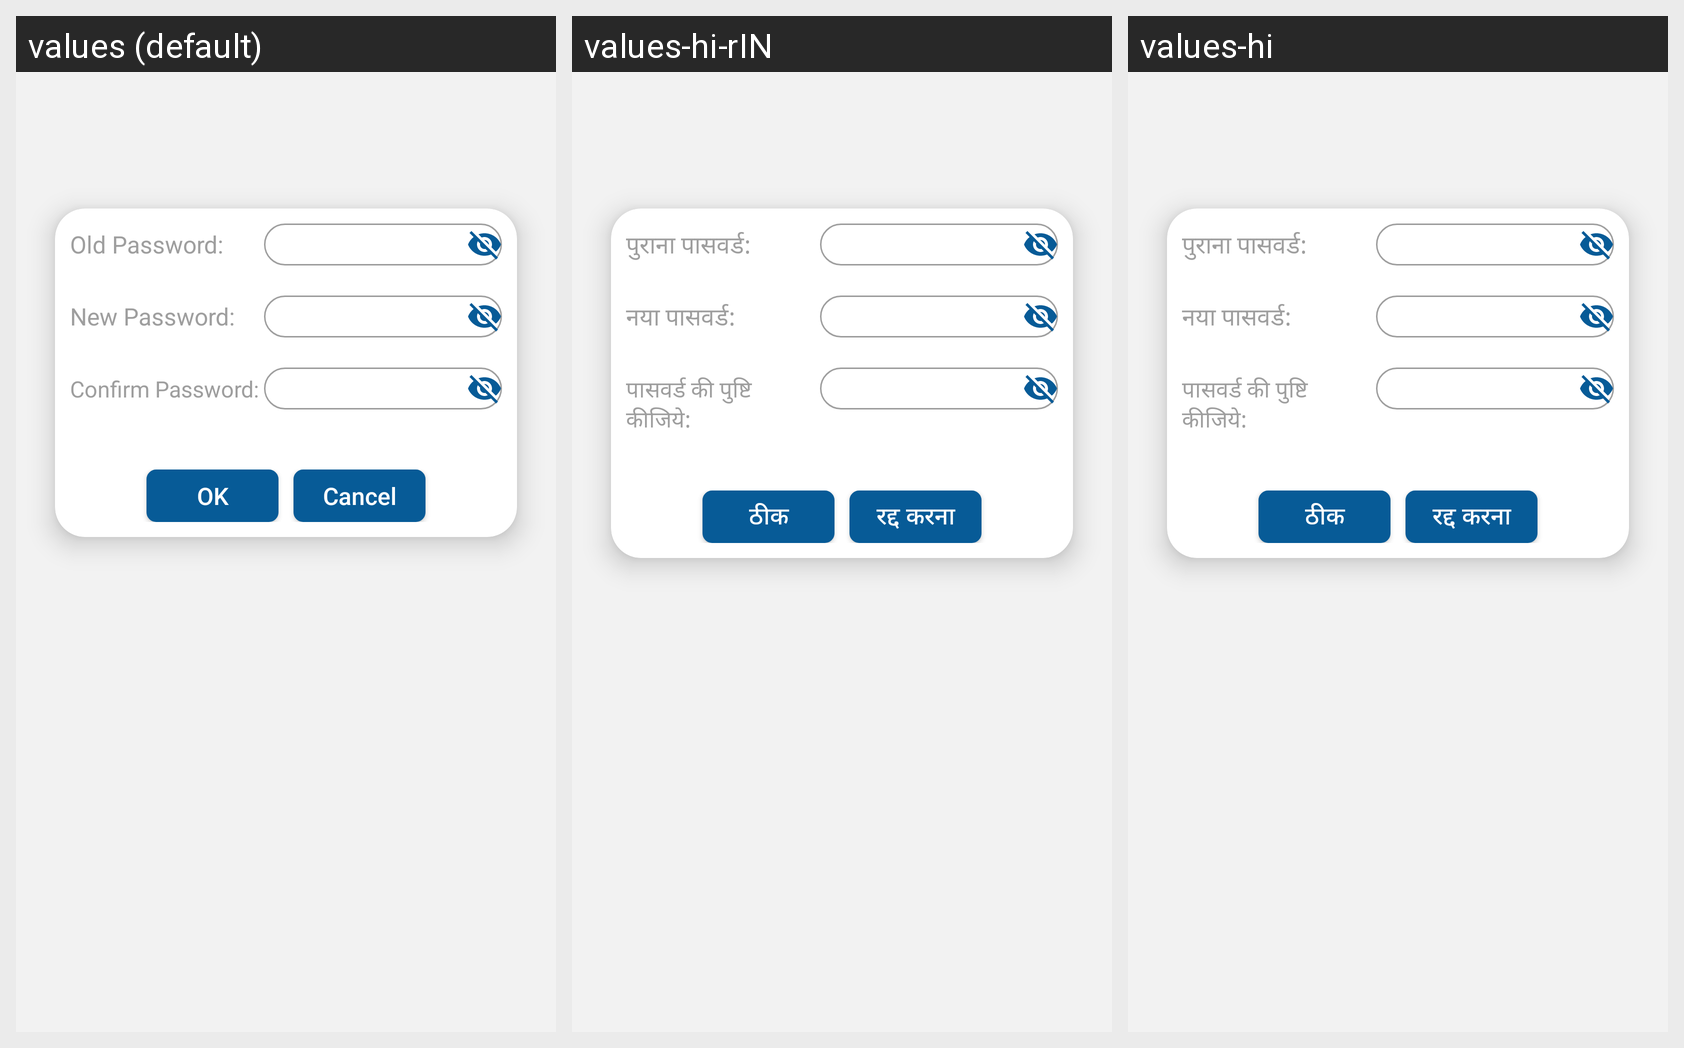

For this localized Android screen grid, give each drawn string resource with its value in every locale shown.
Android screen res/layout/activity_changepassword.xml rendered under 3 locales, left to right: values (default), values-hi-rIN, values-hi. Device: Nexus 5 (rendered at 1080×1920; each locale shown at half size, 540×960, under a caption strip naming it); theme AppTheme.
Strings drawn on this screen, with the default value and each locale's value (text and hints the layout hard-codes, and strings that could not be matched under every locale, appear in the picture but are not listed):

Old_Password
  values: Old Password:
  values-hi-rIN: पुराना पासवर्ड:
  values-hi: पुराना पासवर्ड:

New_Password
  values: New Password:
  values-hi-rIN: नया पासवर्ड:
  values-hi: नया पासवर्ड:

Confirm_Password
  values: Confirm Password:
  values-hi-rIN: पासवर्ड की पुष्टि कीजिये:
  values-hi: पासवर्ड की पुष्टि कीजिये:

OK_Button_label
  values: OK
  values-hi-rIN: ठीक
  values-hi: ठीक

Cancel
  values: Cancel
  values-hi-rIN: रद्द करना
  values-hi: रद्द करना
